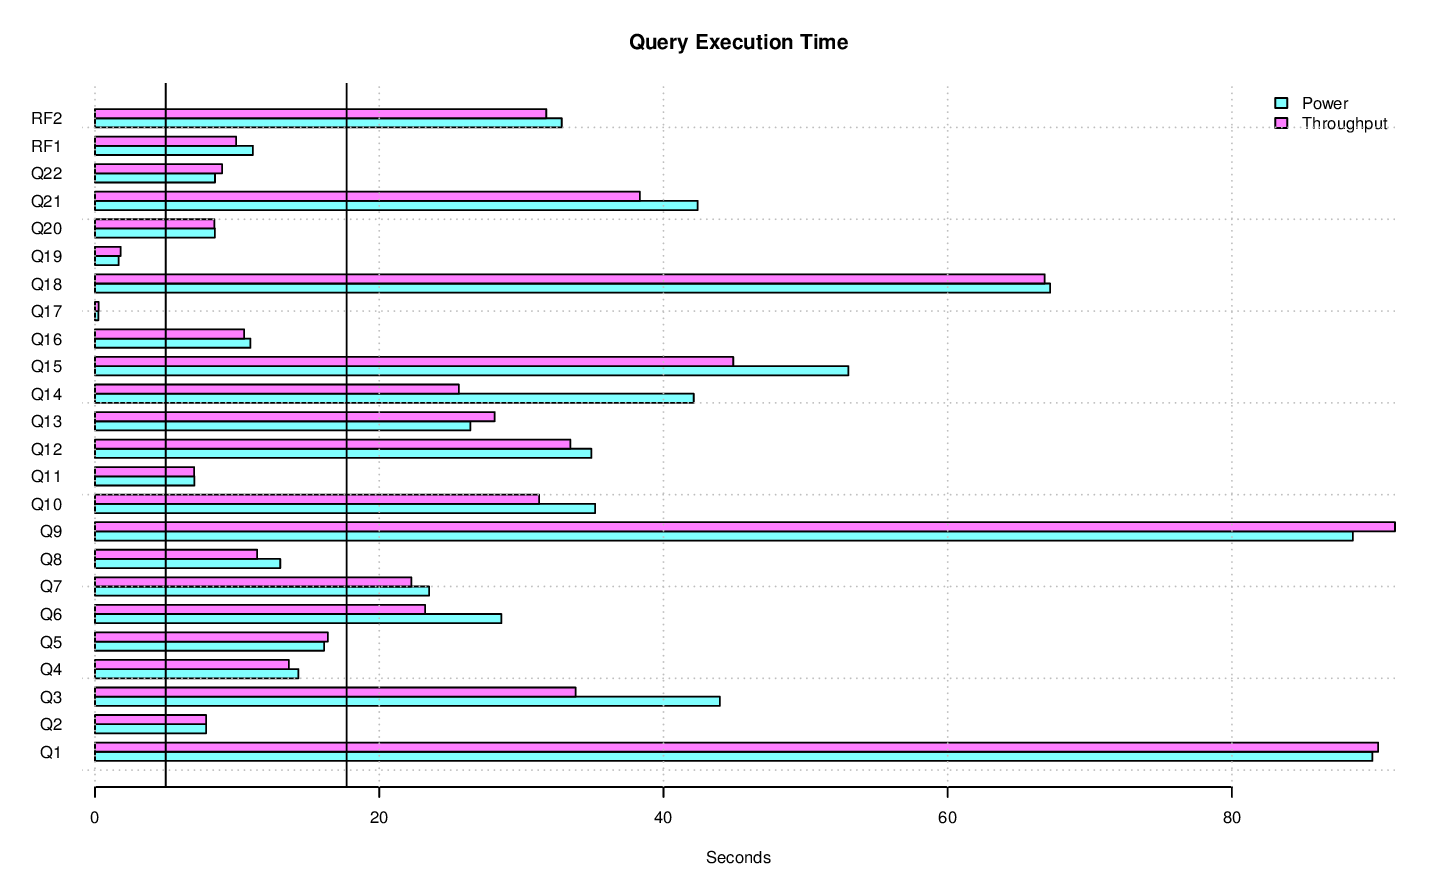

The data file committed next to this chart (first rows):
task_name, s_time, e_time, diff_time, seconds
LOAD, 2014-11-22 20:00:52.249259, 2014-11-22 20:09:27.579295, 00:08:35.330036, 515.3
PERF.POWER.RF1, 2014-11-22 20:09:31.034712, 2014-11-22 20:09:42.150014, 00:00:11.115302, 11.12
PERF.POWER.Q14, 2014-11-22 20:09:42.162688, 2014-11-22 20:10:24.292823, 00:00:42.130135, 42.13
PERF.POWER.Q2, 2014-11-22 20:10:24.311975, 2014-11-22 20:10:32.124836, 00:00:07.812861, 7.813
PERF.POWER.Q9, 2014-11-22 20:10:32.152847, 2014-11-22 20:12:00.661056, 00:01:28.508209, 88.51
PERF.POWER.Q20, 2014-11-22 20:12:00.680797, 2014-11-22 20:12:09.112804, 00:00:08.432007, 8.432
PERF.POWER.Q6, 2014-11-22 20:12:09.131578, 2014-11-22 20:12:37.723822, 00:00:28.592244, 28.59
PERF.POWER.Q17, 2014-11-22 20:12:37.740726, 2014-11-22 20:12:37.978168, 00:00:00.237442, 0.2374
PERF.POWER.Q18, 2014-11-22 20:12:37.995624, 2014-11-22 20:13:45.201089, 00:01:07.205465, 67.21
PERF.POWER.Q8, 2014-11-22 20:13:45.21785, 2014-11-22 20:13:58.25368, 00:00:13.03583, 13.04
PERF.POWER.Q21, 2014-11-22 20:13:58.273494, 2014-11-22 20:14:40.680264, 00:00:42.40677, 42.41
PERF.POWER.Q13, 2014-11-22 20:14:40.697029, 2014-11-22 20:15:07.106701, 00:00:26.409672, 26.41
PERF.POWER.Q3, 2014-11-22 20:15:07.125029, 2014-11-22 20:15:51.092302, 00:00:43.967273, 43.97
PERF.POWER.Q22, 2014-11-22 20:15:51.107579, 2014-11-22 20:15:59.550458, 00:00:08.442879, 8.443
PERF.POWER.Q16, 2014-11-22 20:15:59.56919, 2014-11-22 20:16:10.50584, 00:00:10.93665, 10.94
PERF.POWER.Q4, 2014-11-22 20:16:10.524539, 2014-11-22 20:16:24.840558, 00:00:14.316019, 14.32
PERF.POWER.Q11, 2014-11-22 20:16:24.860383, 2014-11-22 20:16:31.856636, 00:00:06.996253, 6.996
PERF.POWER.Q15, 2014-11-22 20:16:31.875496, 2014-11-22 20:17:24.888278, 00:00:53.012782, 53.01
PERF.POWER.Q1, 2014-11-22 20:17:24.907531, 2014-11-22 20:18:54.791094, 00:01:29.883563, 89.88
PERF.POWER.Q10, 2014-11-22 20:18:54.807944, 2014-11-22 20:19:30.003869, 00:00:35.195925, 35.2
PERF.POWER.Q19, 2014-11-22 20:19:30.022344, 2014-11-22 20:19:31.686215, 00:00:01.663871, 1.664
PERF.POWER.Q5, 2014-11-22 20:19:31.703291, 2014-11-22 20:19:47.821141, 00:00:16.11785, 16.12
PERF.POWER.Q7, 2014-11-22 20:19:47.840201, 2014-11-22 20:20:11.347457, 00:00:23.507256, 23.51
PERF.POWER.Q12, 2014-11-22 20:20:11.364167, 2014-11-22 20:20:46.291035, 00:00:34.926868, 34.93
PERF.POWER.RF2, 2014-11-22 20:20:46.300787, 2014-11-22 20:21:19.143582, 00:00:32.842795, 32.84
PERF.POWER, 2014-11-22 20:09:31.028339, 2014-11-22 20:21:19.153838, 00:11:48.125499, 708.1
PERF.THRUPUT.RFST1.RF1, 2014-11-22 20:23:13.707848, 2014-11-22 20:23:25.131337, 00:00:11.423489, 11.42
PERF.THRUPUT.QS3.Q8, 2014-11-22 20:23:14.086348, 2014-11-22 20:23:29.08369, 00:00:14.997342, 15
PERF.THRUPUT.QS4.Q5, 2014-11-22 20:23:14.084932, 2014-11-22 20:23:33.055851, 00:00:18.970919, 18.97
PERF.THRUPUT.QS2.Q6, 2014-11-22 20:23:14.083476, 2014-11-22 20:23:40.232215, 00:00:26.148739, 26.15
PERF.THRUPUT.QS2.Q17, 2014-11-22 20:23:40.244854, 2014-11-22 20:23:40.504168, 00:00:00.259314, 0.2593
PERF.THRUPUT.QS3.Q5, 2014-11-22 20:23:29.096638, 2014-11-22 20:23:43.729612, 00:00:14.632974, 14.63
PERF.THRUPUT.QS6.Q10, 2014-11-22 20:23:14.084203, 2014-11-22 20:23:46.956658, 00:00:32.872455, 32.87
PERF.THRUPUT.QS1.Q21, 2014-11-22 20:23:14.079264, 2014-11-22 20:23:51.739855, 00:00:37.660591, 37.66
PERF.THRUPUT.QS5.Q21, 2014-11-22 20:23:14.084355, 2014-11-22 20:23:51.739855, 00:00:37.6555, 37.66
PERF.THRUPUT.RFST1.RF2, 2014-11-22 20:23:25.140606, 2014-11-22 20:23:55.944873, 00:00:30.804267, 30.8
PERF.THRUPUT.RFST1, 2014-11-22 20:23:13.703084, 2014-11-22 20:23:55.951541, 00:00:42.248457, 42.25
PERF.THRUPUT.QS3.Q4, 2014-11-22 20:23:43.742199, 2014-11-22 20:23:58.122339, 00:00:14.38014, 14.38
PERF.THRUPUT.RFST2.RF1, 2014-11-22 20:23:55.965587, 2014-11-22 20:24:06.5543, 00:00:10.588713, 10.59
PERF.THRUPUT.QS2.Q14, 2014-11-22 20:23:40.517068, 2014-11-22 20:24:06.932283, 00:00:26.415215, 26.42
PERF.THRUPUT.QS4.Q21, 2014-11-22 20:23:33.069416, 2014-11-22 20:24:09.873805, 00:00:36.804389, 36.8
PERF.THRUPUT.QS2.Q16, 2014-11-22 20:24:06.945234, 2014-11-22 20:24:18.308806, 00:00:11.363572, 11.36
PERF.THRUPUT.QS2.Q19, 2014-11-22 20:24:18.321585, 2014-11-22 20:24:19.806822, 00:00:01.485237, 1.485
PERF.THRUPUT.QS3.Q6, 2014-11-22 20:23:58.135138, 2014-11-22 20:24:19.870871, 00:00:21.735733, 21.74
PERF.THRUPUT.QS6.Q3, 2014-11-22 20:23:46.969023, 2014-11-22 20:24:19.945756, 00:00:32.976733, 32.98
PERF.THRUPUT.QS3.Q17, 2014-11-22 20:24:19.884093, 2014-11-22 20:24:20.113966, 00:00:00.229873, 0.2299
PERF.THRUPUT.QS1.Q3, 2014-11-22 20:23:51.752919, 2014-11-22 20:24:21.399164, 00:00:29.646245, 29.65
PERF.THRUPUT.QS4.Q14, 2014-11-22 20:24:09.887052, 2014-11-22 20:24:38.221095, 00:00:28.334043, 28.33
PERF.THRUPUT.RFST2.RF2, 2014-11-22 20:24:06.563848, 2014-11-22 20:24:38.231557, 00:00:31.667709, 31.67
PERF.THRUPUT.RFST2, 2014-11-22 20:23:55.959735, 2014-11-22 20:24:38.238495, 00:00:42.27876, 42.28
PERF.THRUPUT.QS4.Q19, 2014-11-22 20:24:38.234957, 2014-11-22 20:24:39.859781, 00:00:01.624824, 1.625
PERF.THRUPUT.QS3.Q7, 2014-11-22 20:24:20.127165, 2014-11-22 20:24:40.976717, 00:00:20.849552, 20.85
PERF.THRUPUT.QS5.Q15, 2014-11-22 20:23:51.753348, 2014-11-22 20:24:41.101795, 00:00:49.348447, 49.35
PERF.THRUPUT.RFST3.RF1, 2014-11-22 20:24:38.251377, 2014-11-22 20:24:47.964036, 00:00:09.712659, 9.713
PERF.THRUPUT.QS2.Q10, 2014-11-22 20:24:19.847635, 2014-11-22 20:24:51.738814, 00:00:31.891179, 31.89
PERF.THRUPUT.QS5.Q4, 2014-11-22 20:24:41.11515, 2014-11-22 20:24:56.581187, 00:00:15.466037, 15.47
PERF.THRUPUT.QS6.Q15, 2014-11-22 20:24:19.957979, 2014-11-22 20:24:59.428062, 00:00:39.470083, 39.47
PERF.THRUPUT.RFST3.RF2, 2014-11-22 20:24:47.973293, 2014-11-22 20:25:19.363221, 00:00:31.389928, 31.39
PERF.THRUPUT.RFST3, 2014-11-22 20:24:38.245972, 2014-11-22 20:25:19.370283, 00:00:41.124311, 41.12
PERF.THRUPUT.QS4.Q15, 2014-11-22 20:24:39.873214, 2014-11-22 20:25:19.770046, 00:00:39.896832, 39.9
... 123 more rows
